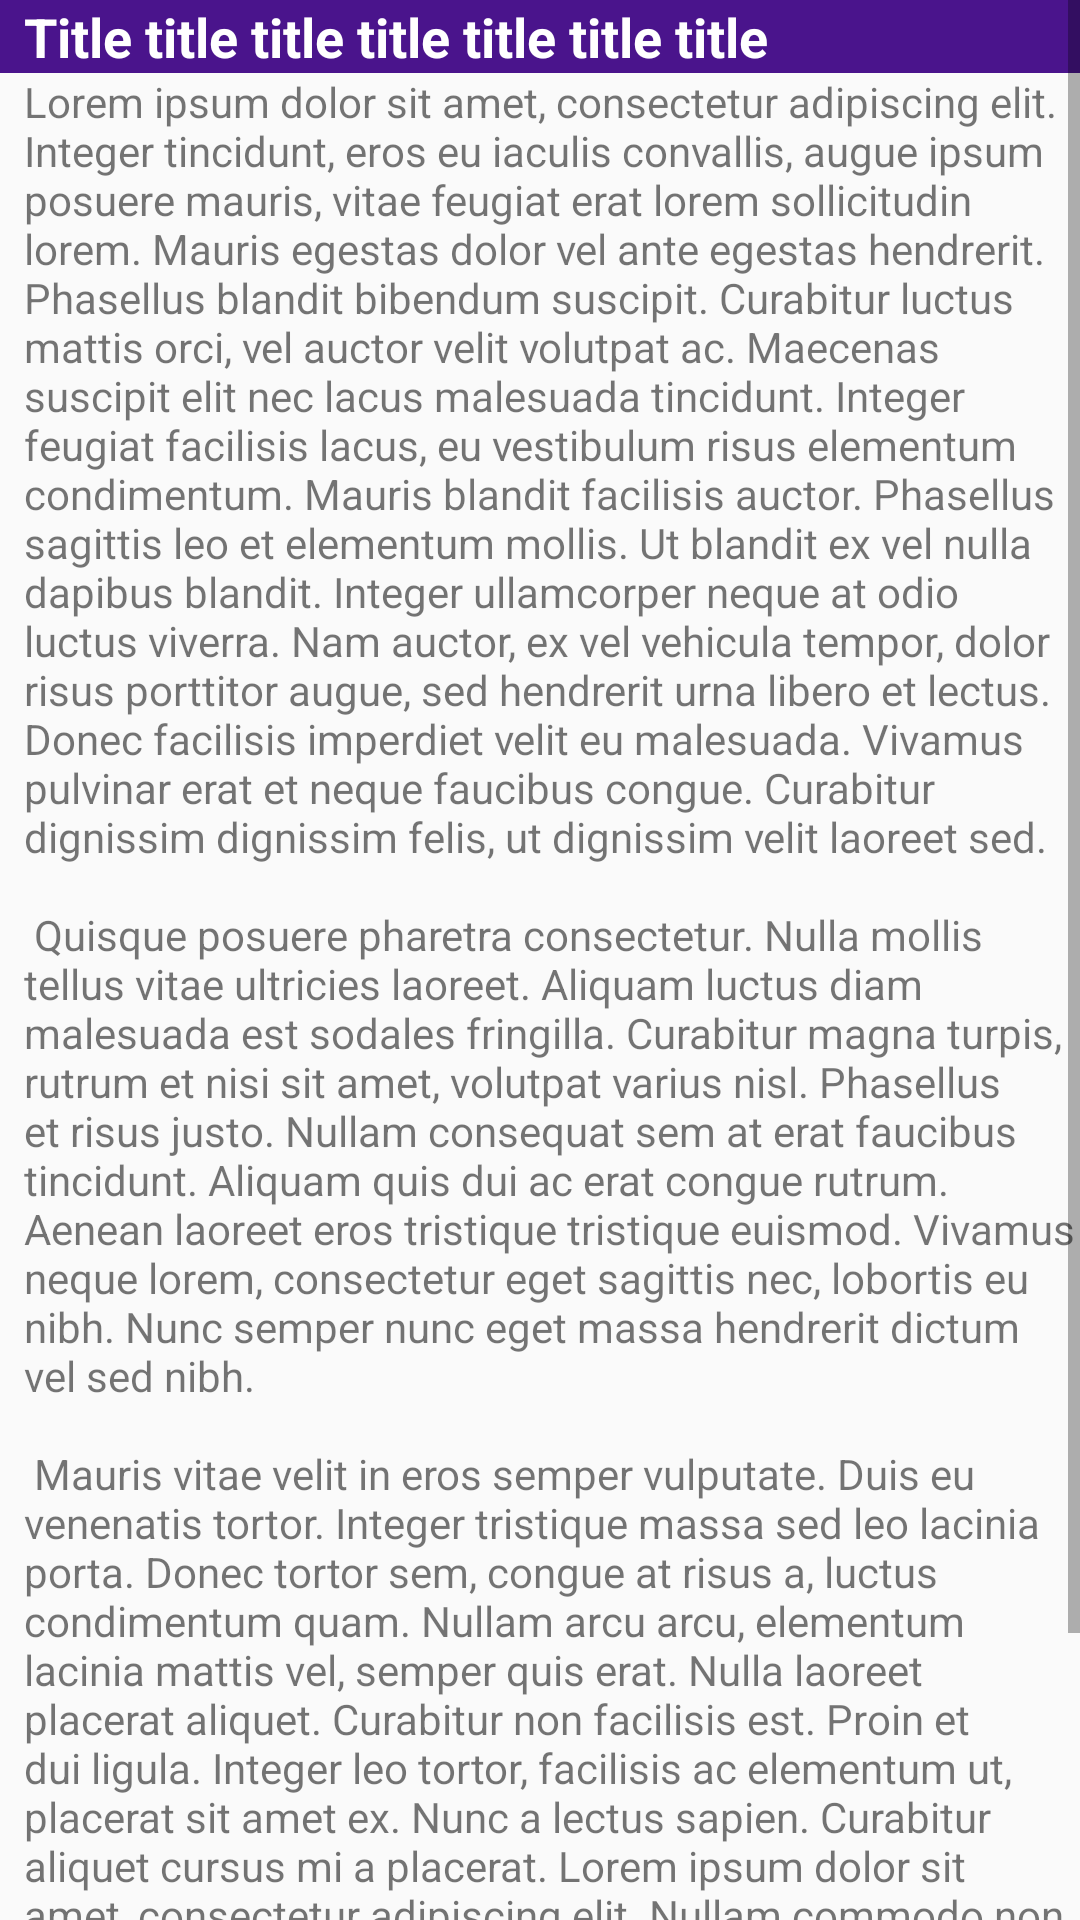

Android layout source for this screen:
<!-- AndroidManifest.xml: application theme AppTheme -->
<!-- res/layout/content_diary_entry.xml -->
<?xml version="1.0" encoding="utf-8"?>
<ScrollView xmlns:android="http://schemas.android.com/apk/res/android"
    android:layout_width="match_parent"
    android:layout_height="match_parent"
    android:fillViewport="true">

    <LinearLayout xmlns:android="http://schemas.android.com/apk/res/android"
        android:layout_width="match_parent"
        android:layout_height="wrap_content"
        android:orientation="vertical">

        <LinearLayout
            android:layout_width="match_parent"
            android:layout_height="wrap_content"
            android:orientation="horizontal">

            <TextView
                android:id="@+id/entry_title"
                style="@style/DiaryTitle"
                android:layout_width="match_parent"
                android:layout_height="match_parent"
                android:text="Title title title title title title title" />
        </LinearLayout>

        <TextView
            android:id="@+id/entry_text"
            style="@style/EntryText"
            android:layout_width="match_parent"
            android:layout_height="wrap_content"
            android:text="@string/lorem_text" />

        <LinearLayout
            android:layout_width="match_parent"
            android:layout_height="wrap_content"
            android:gravity="center"
            android:orientation="horizontal">

            <Button
                android:id="@+id/button_edit"
                style="@style/ButtonRegular"
                android:layout_width="wrap_content"
                android:layout_height="wrap_content"
                android:drawableLeft="@drawable/ic_edit_white"
                android:onClick="startEditActivity"
                android:text="@string/action_edit" />

            <Button
                android:id="@+id/button_delete"
                style="@style/ButtonRegular"
                android:layout_width="wrap_content"
                android:layout_height="wrap_content"
                android:drawableLeft="@drawable/ic_delete_white"
                android:onClick="showDeleteDialog"
                android:text="@string/action_delete" />
        </LinearLayout>

    </LinearLayout>
</ScrollView>
<!-- resources referenced by this layout -->
<resources>
  <!-- drawable ic_delete_white (drawable-anydpi) -->
  <vector xmlns:android="http://schemas.android.com/apk/res/android"
      android:width="24dp"
      android:height="24dp"
      android:tint="#FFFFFF"
      android:viewportWidth="24"
      android:viewportHeight="24">
      <path
          android:fillColor="#FF000000"
          android:pathData="M6,19c0,1.1 0.9,2 2,2h8c1.1,0 2,-0.9 2,-2V7H6v12zM19,4h-3.5l-1,-1h-5l-1,1H5v2h14V4z"/>
  </vector>
  <!-- drawable ic_edit_white (drawable-anydpi) -->
  <vector xmlns:android="http://schemas.android.com/apk/res/android"
      android:width="24dp"
      android:height="24dp"
      android:tint="#FFFFFF"
      android:viewportWidth="24"
      android:viewportHeight="24">
      <path
          android:fillColor="#FF000000"
          android:pathData="M3,17.25V21h3.75L17.81,9.94l-3.75,-3.75L3,17.25zM20.71,7.04c0.39,-0.39 0.39,-1.02 0,-1.41l-2.34,-2.34c-0.39,-0.39 -1.02,-0.39 -1.41,0l-1.83,1.83 3.75,3.75 1.83,-1.83z"/>
  </vector>
  <string name="action_delete">Delete</string>
  <string name="action_edit">Edit</string>
  <string name="lorem_text">Lorem ipsum dolor sit amet, consectetur adipiscing elit. Integer tincidunt, eros eu iaculis convallis, augue ipsum posuere mauris, vitae feugiat erat lorem sollicitudin lorem. Mauris egestas dolor vel ante egestas hendrerit. Phasellus blandit bibendum suscipit. Curabitur luctus mattis orci, vel auctor velit volutpat ac. Maecenas suscipit elit nec lacus malesuada tincidunt. Integer feugiat facilisis lacus, eu vestibulum risus elementum condimentum. Mauris blandit facilisis auctor. Phasellus sagittis leo et elementum mollis. Ut blandit ex vel nulla dapibus blandit. Integer ullamcorper neque at odio luctus viverra. Nam auctor, ex vel vehicula tempor, dolor risus porttitor augue, sed hendrerit urna libero et lectus. Donec facilisis imperdiet velit eu malesuada. Vivamus pulvinar erat et neque faucibus congue. Curabitur dignissim dignissim felis, ut dignissim velit laoreet sed.\n\n
  
  Quisque posuere pharetra consectetur. Nulla mollis tellus vitae ultricies laoreet. Aliquam luctus diam malesuada est sodales fringilla. Curabitur magna turpis, rutrum et nisi sit amet, volutpat varius nisl. Phasellus et risus justo. Nullam consequat sem at erat faucibus tincidunt. Aliquam quis dui ac erat congue rutrum. Aenean laoreet eros tristique tristique euismod. Vivamus neque lorem, consectetur eget sagittis nec, lobortis eu nibh. Nunc semper nunc eget massa hendrerit dictum vel sed nibh.\n\n
  
  Mauris vitae velit in eros semper vulputate. Duis eu venenatis tortor. Integer tristique massa sed leo lacinia porta. Donec tortor sem, congue at risus a, luctus condimentum quam. Nullam arcu arcu, elementum lacinia mattis vel, semper quis erat. Nulla laoreet placerat aliquet. Curabitur non facilisis est. Proin et dui ligula. Integer leo tortor, facilisis ac elementum ut, placerat sit amet ex. Nunc a lectus sapien. Curabitur aliquet cursus mi a placerat. Lorem ipsum dolor sit amet, consectetur adipiscing elit. Nullam commodo non quam tincidunt posuere. Sed vel mollis lectus, a fringilla felis. Nam aliquam neque at facilisis suscipit. Donec venenatis blandit magna vitae congue.</string>
  <style name="ButtonRegular" parent="@style/Widget.AppCompat.Button.Colored">
          <item name="android:color">@color/colorPrimary</item>
      </style>
  <style name="EntryText">
          <item name="android:paddingLeft">8dp</item>
          <item name="android:paddingBottom">8dp</item>
      </style>
  <style name="AppTheme" parent="Theme.AppCompat.Light.NoActionBar">
          
          <item name="colorPrimary">@color/colorPrimary</item>
          <item name="colorPrimaryDark">@color/colorPrimaryDark</item>
          <item name="colorAccent">@color/colorAccent</item>
      </style>
  <color name="colorPrimary">#4A148C</color>
  <color name="diaryItemTitle">#FFFFFF</color>
  <color name="diaryItemTitleFaded">#6FFFFFFF</color>
  <color name="colorPrimaryDark">#01579B</color>
  <color name="colorAccent">#FF6F00</color>
</resources>
